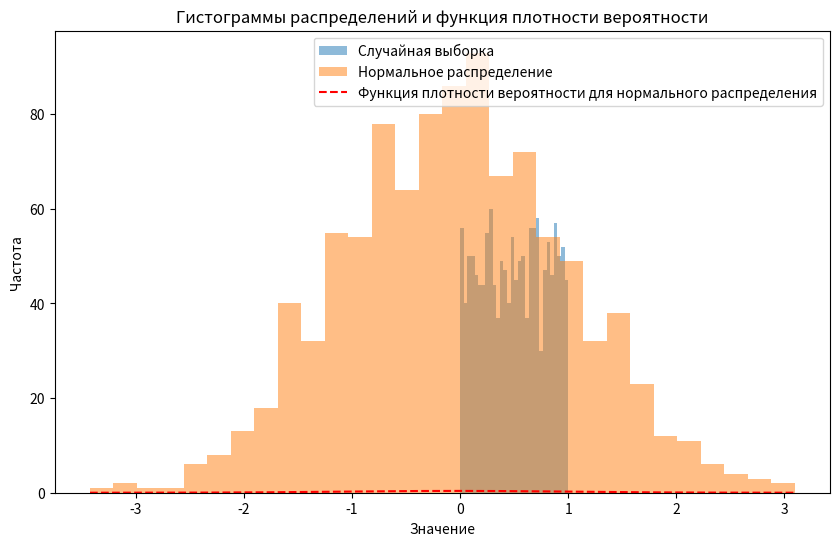

Reproduce this figure in Python.
import numpy as np
import matplotlib.pyplot as plt
from scipy.stats import norm, shapiro, anderson

# Генерация двух выборок: случайная и нормальное распределение
sample_size_1 = np.random.randint(1000, 2001)
sample_1 = np.random.rand(sample_size_1)

sample_size_2 = np.random.randint(1000, 2001)
sample_2 = np.random.normal(loc=0, scale=1, size=sample_size_2)

# Вычисление статистических характеристик выборок
mean_1, std_dev_1 = np.mean(sample_1), np.std(sample_1)
mean_2, std_dev_2 = np.mean(sample_2), np.std(sample_2)

# Функция для вычисления плотности вероятности нормального распределения
def probability_density_function(x, mean, std_dev):
    return norm.pdf(x, loc=mean, scale=std_dev)

# Вычисление значений плотности вероятности для второй выборки
x = np.linspace(min(sample_2), max(sample_2), 1000)
pdf_values = probability_density_function(x, mean_2, std_dev_2)

# Построение гистограмм для обеих выборок
plt.figure(figsize=(10, 6))

plt.hist(sample_1, bins=30, alpha=0.5, label='Случайная выборка')
plt.hist(sample_2, bins=30, alpha=0.5, label='Нормальное распределение')

plt.plot(x, pdf_values, 'r--', label='Функция плотности вероятности для нормального распределения')

plt.title('Гистограммы распределений и функция плотности вероятности')
plt.xlabel('Значение')
plt.ylabel('Частота')
plt.legend()
plt.show()

# Тестирование выборок с помощью критериев Шапиро и Андерсена
shapiro_stat_1, shapiro_p_1 = shapiro(sample_1)
shapiro_stat_2, shapiro_p_2 = shapiro(sample_2)

anderson_stat_1, anderson_crit_1, anderson_lvl_1 = anderson(sample_1, dist='norm')
anderson_stat_2, anderson_crit_2, anderson_lvl_2 = anderson(sample_2, dist='norm')

# Вывод результатов тестирования
print("Результаты тестирования первой выборки:")
print(f"Критерий Шапиро p-value: {shapiro_p_1}, статистика: {shapiro_stat_1}")
print(f"Критерий Андерсена-Дарлинга: {anderson_stat_1}, критические значения: {anderson_crit_1}")
print()
print("Результаты тестирования второй выборки:")
print(f"Критерий Шапиро p-value: {shapiro_p_2}, статистика: {shapiro_stat_2}")
print(f"Критерий Андерсена-Дарлинга: {anderson_stat_2}, критические значения: {anderson_crit_2}")
